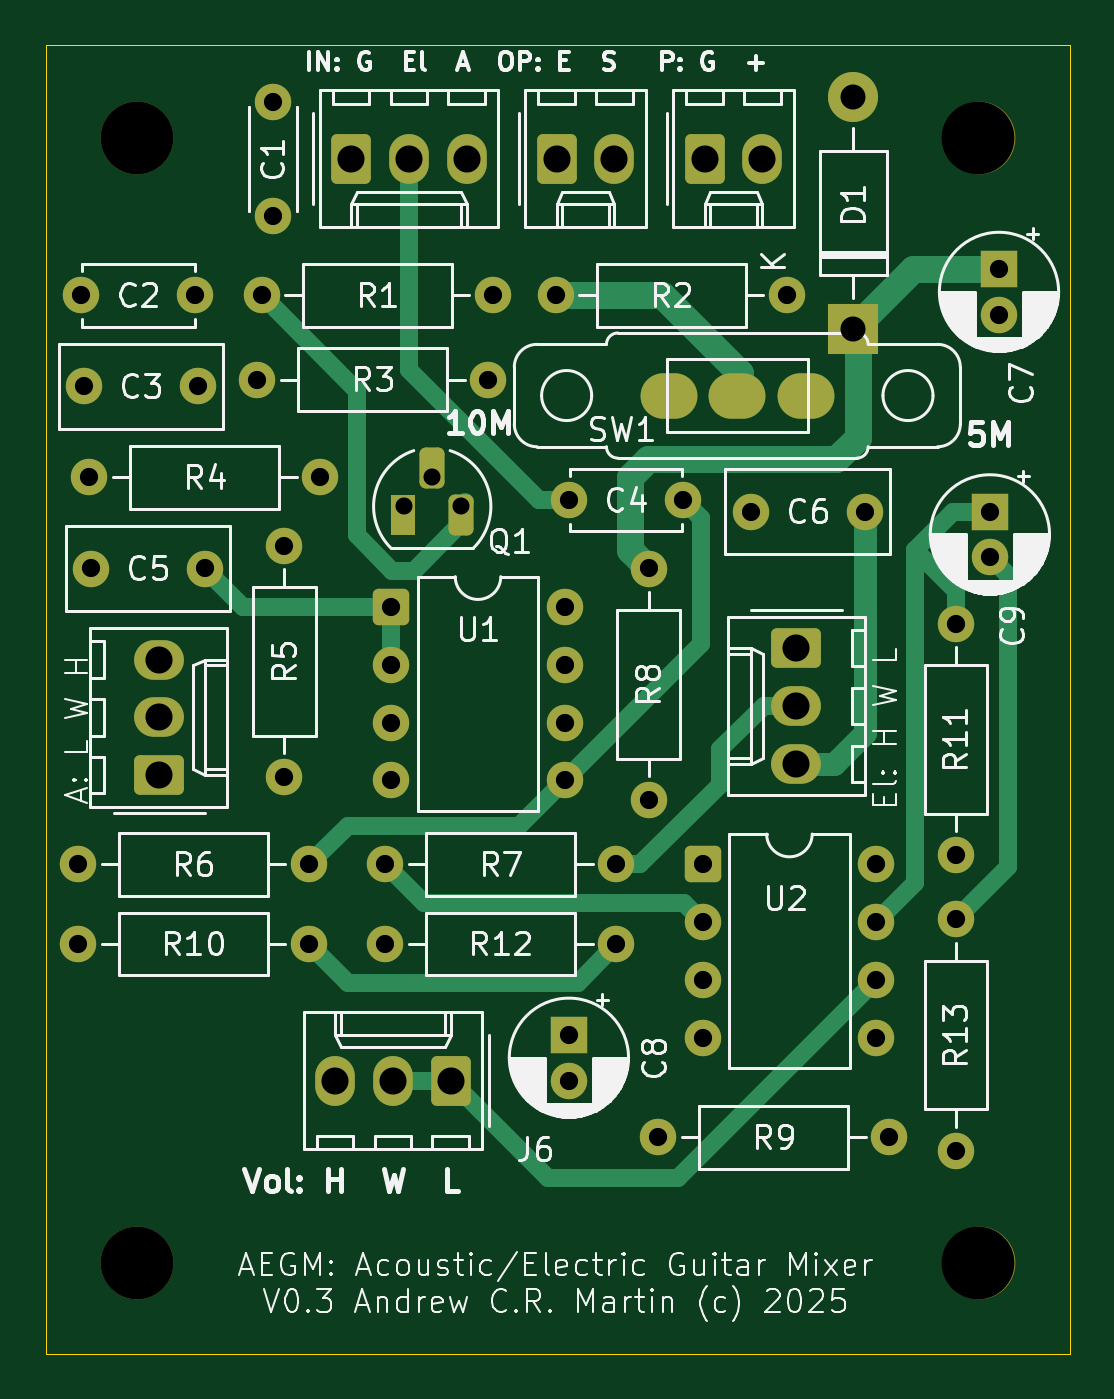
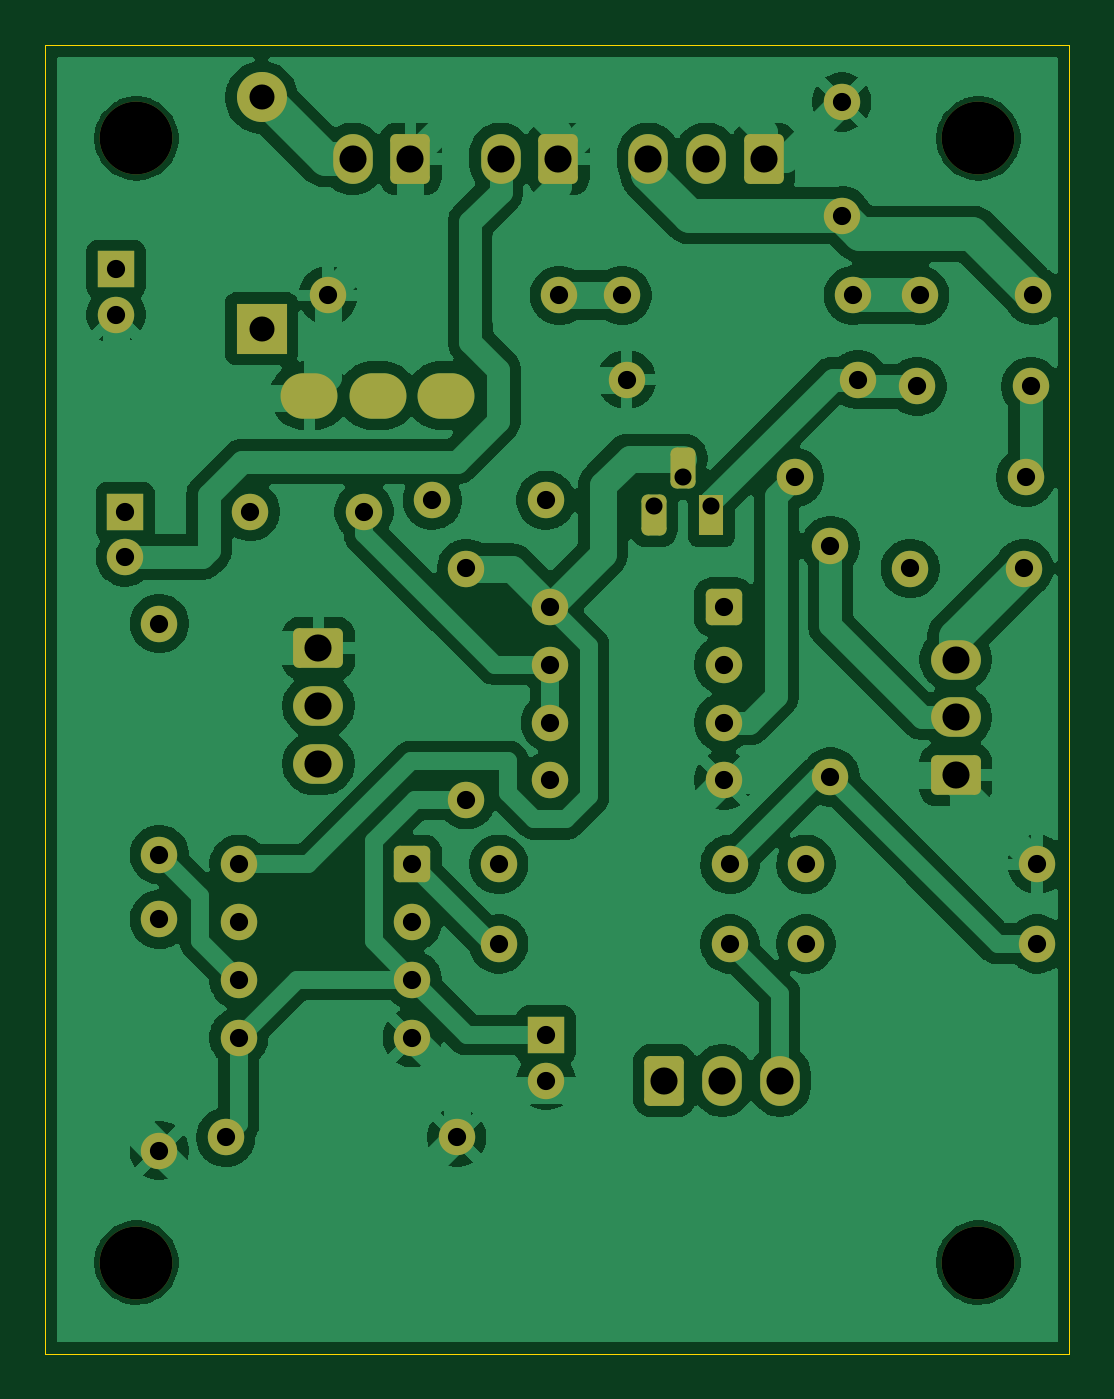
Circuit board: 11 layer files. Board 45.0 x 57.5 mm.
- bottom_copper: GuitarMixer-B_Cu.gbr (124982 bytes)
- bottom_mask: GuitarMixer-B_Mask.gbr (4974 bytes)
- paste: GuitarMixer-B_Paste.gbr (454 bytes)
- bottom_silk: GuitarMixer-B_Silkscreen.gbr (455 bytes)
- outline: GuitarMixer-Edge_Cuts.gbr (604 bytes)
- top_copper: GuitarMixer-F_Cu.gbr (11002 bytes)
- top_mask: GuitarMixer-F_Mask.gbr (4974 bytes)
- paste: GuitarMixer-F_Paste.gbr (454 bytes)
- top_silk: GuitarMixer-F_Silkscreen.gbr (104173 bytes)
- drill: GuitarMixer-NPTH.drl (394 bytes)
- drill: GuitarMixer-PTH.drl (1979 bytes)

=== bottom_copper: GuitarMixer-B_Cu.gbr (124982 bytes, source omitted) ===
=== bottom_mask: GuitarMixer-B_Mask.gbr ===
%TF.GenerationSoftware,KiCad,Pcbnew,9.0.0*%
%TF.CreationDate,2025-09-08T17:14:00+01:00*%
%TF.ProjectId,GuitarMixer,47756974-6172-44d6-9978-65722e6b6963,V0.3*%
%TF.SameCoordinates,Original*%
%TF.FileFunction,Soldermask,Bot*%
%TF.FilePolarity,Negative*%
%FSLAX46Y46*%
G04 Gerber Fmt 4.6, Leading zero omitted, Abs format (unit mm)*
G04 Created by KiCad (PCBNEW 9.0.0) date 2025-09-08 17:14:00*
%MOMM*%
%LPD*%
G01*
G04 APERTURE LIST*
G04 Aperture macros list*
%AMRoundRect*
0 Rectangle with rounded corners*
0 $1 Rounding radius*
0 $2 $3 $4 $5 $6 $7 $8 $9 X,Y pos of 4 corners*
0 Add a 4 corners polygon primitive as box body*
4,1,4,$2,$3,$4,$5,$6,$7,$8,$9,$2,$3,0*
0 Add four circle primitives for the rounded corners*
1,1,$1+$1,$2,$3*
1,1,$1+$1,$4,$5*
1,1,$1+$1,$6,$7*
1,1,$1+$1,$8,$9*
0 Add four rect primitives between the rounded corners*
20,1,$1+$1,$2,$3,$4,$5,0*
20,1,$1+$1,$4,$5,$6,$7,0*
20,1,$1+$1,$6,$7,$8,$9,0*
20,1,$1+$1,$8,$9,$2,$3,0*%
G04 Aperture macros list end*
%ADD10R,1.600000X1.600000*%
%ADD11C,1.600000*%
%ADD12O,1.600000X1.600000*%
%ADD13RoundRect,0.250000X0.620000X0.845000X-0.620000X0.845000X-0.620000X-0.845000X0.620000X-0.845000X0*%
%ADD14O,1.740000X2.190000*%
%ADD15C,3.200000*%
%ADD16R,2.200000X2.200000*%
%ADD17O,2.200000X2.200000*%
%ADD18RoundRect,0.250000X0.845000X-0.620000X0.845000X0.620000X-0.845000X0.620000X-0.845000X-0.620000X0*%
%ADD19O,2.190000X1.740000*%
%ADD20RoundRect,0.250000X-0.620000X-0.845000X0.620000X-0.845000X0.620000X0.845000X-0.620000X0.845000X0*%
%ADD21RoundRect,0.250000X-0.550000X-0.550000X0.550000X-0.550000X0.550000X0.550000X-0.550000X0.550000X0*%
%ADD22R,1.100000X1.800000*%
%ADD23RoundRect,0.275000X-0.275000X-0.625000X0.275000X-0.625000X0.275000X0.625000X-0.275000X0.625000X0*%
%ADD24RoundRect,0.250000X-0.845000X0.620000X-0.845000X-0.620000X0.845000X-0.620000X0.845000X0.620000X0*%
%ADD25O,2.500000X2.000000*%
G04 APERTURE END LIST*
D10*
%TO.C,C7*%
X62900000Y-45344888D03*
D11*
X62900000Y-47344888D03*
%TD*%
%TO.C,R5*%
X31500000Y-57500000D03*
D12*
X31500000Y-67660000D03*
%TD*%
D13*
%TO.C,J6*%
X38800000Y-81000000D03*
D14*
X36260000Y-81000000D03*
X33720000Y-81000000D03*
%TD*%
D11*
%TO.C,R12*%
X35920000Y-75000000D03*
D12*
X46080000Y-75000000D03*
%TD*%
D11*
%TO.C,R4*%
X22920000Y-54500000D03*
D12*
X33080000Y-54500000D03*
%TD*%
D15*
%TO.C,REF\u002A\u002A*%
X62000000Y-89000000D03*
%TD*%
D16*
%TO.C,D1*%
X56500000Y-47960000D03*
D17*
X56500000Y-37800000D03*
%TD*%
D18*
%TO.C,J2*%
X26000000Y-67580000D03*
D19*
X26000000Y-65040000D03*
X26000000Y-62500000D03*
%TD*%
D20*
%TO.C,J4*%
X49960000Y-40500000D03*
D14*
X52500000Y-40500000D03*
%TD*%
D11*
%TO.C,C3*%
X27700000Y-50500000D03*
X22700000Y-50500000D03*
%TD*%
%TO.C,R11*%
X61000000Y-71080000D03*
D12*
X61000000Y-60920000D03*
%TD*%
D21*
%TO.C,U1*%
X36195000Y-60190000D03*
D11*
X36195000Y-62730000D03*
X36195000Y-65270000D03*
X36195000Y-67810000D03*
X43815000Y-67810000D03*
X43815000Y-65270000D03*
X43815000Y-62730000D03*
X43815000Y-60190000D03*
%TD*%
%TO.C,C2*%
X22580000Y-46500000D03*
X27580000Y-46500000D03*
%TD*%
D21*
%TO.C,U2*%
X49880000Y-71500000D03*
D11*
X49880000Y-74040000D03*
X49880000Y-76580000D03*
X49880000Y-79120000D03*
X57500000Y-79120000D03*
X57500000Y-76580000D03*
X57500000Y-74040000D03*
X57500000Y-71500000D03*
%TD*%
%TO.C,C1*%
X31000000Y-43000000D03*
X31000000Y-38000000D03*
%TD*%
D15*
%TO.C,REF\u002A\u002A*%
X25000000Y-39600000D03*
%TD*%
D20*
%TO.C,J1*%
X34420000Y-40500000D03*
D14*
X36960000Y-40500000D03*
X39500000Y-40500000D03*
%TD*%
D11*
%TO.C,R6*%
X32580000Y-71500000D03*
D12*
X22420000Y-71500000D03*
%TD*%
D10*
%TO.C,C9*%
X62500000Y-56000000D03*
D11*
X62500000Y-58000000D03*
%TD*%
%TO.C,C6*%
X52000000Y-56000000D03*
X57000000Y-56000000D03*
%TD*%
D20*
%TO.C,J5*%
X43460000Y-40500000D03*
D14*
X46000000Y-40500000D03*
%TD*%
D15*
%TO.C,REF\u002A\u002A*%
X25000000Y-89000000D03*
%TD*%
D11*
%TO.C,R10*%
X22420000Y-75000000D03*
D12*
X32580000Y-75000000D03*
%TD*%
D11*
%TO.C,R2*%
X43420000Y-46500000D03*
D12*
X53580000Y-46500000D03*
%TD*%
D22*
%TO.C,Q1*%
X36730000Y-56170000D03*
D23*
X38000000Y-54100000D03*
X39270000Y-56170000D03*
%TD*%
D11*
%TO.C,R3*%
X30300000Y-50200000D03*
D12*
X40460000Y-50200000D03*
%TD*%
D11*
%TO.C,R7*%
X46080000Y-71500000D03*
D12*
X35920000Y-71500000D03*
%TD*%
D11*
%TO.C,R1*%
X30500000Y-46500000D03*
D12*
X40660000Y-46500000D03*
%TD*%
D11*
%TO.C,R13*%
X61000000Y-84080000D03*
D12*
X61000000Y-73920000D03*
%TD*%
D11*
%TO.C,R8*%
X47500000Y-68660000D03*
D12*
X47500000Y-58500000D03*
%TD*%
D10*
%TO.C,C8*%
X44000000Y-79000000D03*
D11*
X44000000Y-81000000D03*
%TD*%
%TO.C,C5*%
X28000000Y-58500000D03*
X23000000Y-58500000D03*
%TD*%
%TO.C,R9*%
X47920000Y-83500000D03*
D12*
X58080000Y-83500000D03*
%TD*%
D24*
%TO.C,J3*%
X54000000Y-62000000D03*
D19*
X54000000Y-64540000D03*
X54000000Y-67080000D03*
%TD*%
D11*
%TO.C,C4*%
X44000000Y-55500000D03*
X49000000Y-55500000D03*
%TD*%
D25*
%TO.C,SW1*%
X54400000Y-50900000D03*
X51400000Y-50900000D03*
X48400000Y-50900000D03*
%TD*%
D15*
%TO.C,REF\u002A\u002A*%
X62000000Y-39600000D03*
%TD*%
M02*

=== paste: GuitarMixer-B_Paste.gbr ===
%TF.GenerationSoftware,KiCad,Pcbnew,9.0.0*%
%TF.CreationDate,2025-09-08T17:14:00+01:00*%
%TF.ProjectId,GuitarMixer,47756974-6172-44d6-9978-65722e6b6963,V0.3*%
%TF.SameCoordinates,Original*%
%TF.FileFunction,Paste,Bot*%
%TF.FilePolarity,Positive*%
%FSLAX46Y46*%
G04 Gerber Fmt 4.6, Leading zero omitted, Abs format (unit mm)*
G04 Created by KiCad (PCBNEW 9.0.0) date 2025-09-08 17:14:00*
%MOMM*%
%LPD*%
G01*
G04 APERTURE LIST*
G04 APERTURE END LIST*
M02*

=== bottom_silk: GuitarMixer-B_Silkscreen.gbr ===
%TF.GenerationSoftware,KiCad,Pcbnew,9.0.0*%
%TF.CreationDate,2025-09-08T17:14:00+01:00*%
%TF.ProjectId,GuitarMixer,47756974-6172-44d6-9978-65722e6b6963,V0.3*%
%TF.SameCoordinates,Original*%
%TF.FileFunction,Legend,Bot*%
%TF.FilePolarity,Positive*%
%FSLAX46Y46*%
G04 Gerber Fmt 4.6, Leading zero omitted, Abs format (unit mm)*
G04 Created by KiCad (PCBNEW 9.0.0) date 2025-09-08 17:14:00*
%MOMM*%
%LPD*%
G01*
G04 APERTURE LIST*
G04 APERTURE END LIST*
M02*

=== outline: GuitarMixer-Edge_Cuts.gbr ===
%TF.GenerationSoftware,KiCad,Pcbnew,9.0.0*%
%TF.CreationDate,2025-09-08T17:14:00+01:00*%
%TF.ProjectId,GuitarMixer,47756974-6172-44d6-9978-65722e6b6963,V0.3*%
%TF.SameCoordinates,Original*%
%TF.FileFunction,Profile,NP*%
%FSLAX46Y46*%
G04 Gerber Fmt 4.6, Leading zero omitted, Abs format (unit mm)*
G04 Created by KiCad (PCBNEW 9.0.0) date 2025-09-08 17:14:00*
%MOMM*%
%LPD*%
G01*
G04 APERTURE LIST*
%TA.AperFunction,Profile*%
%ADD10C,0.050000*%
%TD*%
G04 APERTURE END LIST*
D10*
X21000000Y-35500000D02*
X66000000Y-35500000D01*
X66000000Y-93000000D01*
X21000000Y-93000000D01*
X21000000Y-35500000D01*
M02*

=== top_copper: GuitarMixer-F_Cu.gbr (11002 bytes, source omitted) ===
=== top_mask: GuitarMixer-F_Mask.gbr ===
%TF.GenerationSoftware,KiCad,Pcbnew,9.0.0*%
%TF.CreationDate,2025-09-08T17:14:00+01:00*%
%TF.ProjectId,GuitarMixer,47756974-6172-44d6-9978-65722e6b6963,V0.3*%
%TF.SameCoordinates,Original*%
%TF.FileFunction,Soldermask,Top*%
%TF.FilePolarity,Negative*%
%FSLAX46Y46*%
G04 Gerber Fmt 4.6, Leading zero omitted, Abs format (unit mm)*
G04 Created by KiCad (PCBNEW 9.0.0) date 2025-09-08 17:14:00*
%MOMM*%
%LPD*%
G01*
G04 APERTURE LIST*
G04 Aperture macros list*
%AMRoundRect*
0 Rectangle with rounded corners*
0 $1 Rounding radius*
0 $2 $3 $4 $5 $6 $7 $8 $9 X,Y pos of 4 corners*
0 Add a 4 corners polygon primitive as box body*
4,1,4,$2,$3,$4,$5,$6,$7,$8,$9,$2,$3,0*
0 Add four circle primitives for the rounded corners*
1,1,$1+$1,$2,$3*
1,1,$1+$1,$4,$5*
1,1,$1+$1,$6,$7*
1,1,$1+$1,$8,$9*
0 Add four rect primitives between the rounded corners*
20,1,$1+$1,$2,$3,$4,$5,0*
20,1,$1+$1,$4,$5,$6,$7,0*
20,1,$1+$1,$6,$7,$8,$9,0*
20,1,$1+$1,$8,$9,$2,$3,0*%
G04 Aperture macros list end*
%ADD10R,1.600000X1.600000*%
%ADD11C,1.600000*%
%ADD12O,1.600000X1.600000*%
%ADD13RoundRect,0.250000X0.620000X0.845000X-0.620000X0.845000X-0.620000X-0.845000X0.620000X-0.845000X0*%
%ADD14O,1.740000X2.190000*%
%ADD15C,3.200000*%
%ADD16R,2.200000X2.200000*%
%ADD17O,2.200000X2.200000*%
%ADD18RoundRect,0.250000X0.845000X-0.620000X0.845000X0.620000X-0.845000X0.620000X-0.845000X-0.620000X0*%
%ADD19O,2.190000X1.740000*%
%ADD20RoundRect,0.250000X-0.620000X-0.845000X0.620000X-0.845000X0.620000X0.845000X-0.620000X0.845000X0*%
%ADD21RoundRect,0.250000X-0.550000X-0.550000X0.550000X-0.550000X0.550000X0.550000X-0.550000X0.550000X0*%
%ADD22R,1.100000X1.800000*%
%ADD23RoundRect,0.275000X-0.275000X-0.625000X0.275000X-0.625000X0.275000X0.625000X-0.275000X0.625000X0*%
%ADD24RoundRect,0.250000X-0.845000X0.620000X-0.845000X-0.620000X0.845000X-0.620000X0.845000X0.620000X0*%
%ADD25O,2.500000X2.000000*%
G04 APERTURE END LIST*
D10*
%TO.C,C7*%
X62900000Y-45344888D03*
D11*
X62900000Y-47344888D03*
%TD*%
%TO.C,R5*%
X31500000Y-57500000D03*
D12*
X31500000Y-67660000D03*
%TD*%
D13*
%TO.C,J6*%
X38800000Y-81000000D03*
D14*
X36260000Y-81000000D03*
X33720000Y-81000000D03*
%TD*%
D11*
%TO.C,R12*%
X35920000Y-75000000D03*
D12*
X46080000Y-75000000D03*
%TD*%
D11*
%TO.C,R4*%
X22920000Y-54500000D03*
D12*
X33080000Y-54500000D03*
%TD*%
D15*
%TO.C,REF\u002A\u002A*%
X62000000Y-89000000D03*
%TD*%
D16*
%TO.C,D1*%
X56500000Y-47960000D03*
D17*
X56500000Y-37800000D03*
%TD*%
D18*
%TO.C,J2*%
X26000000Y-67580000D03*
D19*
X26000000Y-65040000D03*
X26000000Y-62500000D03*
%TD*%
D20*
%TO.C,J4*%
X49960000Y-40500000D03*
D14*
X52500000Y-40500000D03*
%TD*%
D11*
%TO.C,C3*%
X27700000Y-50500000D03*
X22700000Y-50500000D03*
%TD*%
%TO.C,R11*%
X61000000Y-71080000D03*
D12*
X61000000Y-60920000D03*
%TD*%
D21*
%TO.C,U1*%
X36195000Y-60190000D03*
D11*
X36195000Y-62730000D03*
X36195000Y-65270000D03*
X36195000Y-67810000D03*
X43815000Y-67810000D03*
X43815000Y-65270000D03*
X43815000Y-62730000D03*
X43815000Y-60190000D03*
%TD*%
%TO.C,C2*%
X22580000Y-46500000D03*
X27580000Y-46500000D03*
%TD*%
D21*
%TO.C,U2*%
X49880000Y-71500000D03*
D11*
X49880000Y-74040000D03*
X49880000Y-76580000D03*
X49880000Y-79120000D03*
X57500000Y-79120000D03*
X57500000Y-76580000D03*
X57500000Y-74040000D03*
X57500000Y-71500000D03*
%TD*%
%TO.C,C1*%
X31000000Y-43000000D03*
X31000000Y-38000000D03*
%TD*%
D15*
%TO.C,REF\u002A\u002A*%
X25000000Y-39600000D03*
%TD*%
D20*
%TO.C,J1*%
X34420000Y-40500000D03*
D14*
X36960000Y-40500000D03*
X39500000Y-40500000D03*
%TD*%
D11*
%TO.C,R6*%
X32580000Y-71500000D03*
D12*
X22420000Y-71500000D03*
%TD*%
D10*
%TO.C,C9*%
X62500000Y-56000000D03*
D11*
X62500000Y-58000000D03*
%TD*%
%TO.C,C6*%
X52000000Y-56000000D03*
X57000000Y-56000000D03*
%TD*%
D20*
%TO.C,J5*%
X43460000Y-40500000D03*
D14*
X46000000Y-40500000D03*
%TD*%
D15*
%TO.C,REF\u002A\u002A*%
X25000000Y-89000000D03*
%TD*%
D11*
%TO.C,R10*%
X22420000Y-75000000D03*
D12*
X32580000Y-75000000D03*
%TD*%
D11*
%TO.C,R2*%
X43420000Y-46500000D03*
D12*
X53580000Y-46500000D03*
%TD*%
D22*
%TO.C,Q1*%
X36730000Y-56170000D03*
D23*
X38000000Y-54100000D03*
X39270000Y-56170000D03*
%TD*%
D11*
%TO.C,R3*%
X30300000Y-50200000D03*
D12*
X40460000Y-50200000D03*
%TD*%
D11*
%TO.C,R7*%
X46080000Y-71500000D03*
D12*
X35920000Y-71500000D03*
%TD*%
D11*
%TO.C,R1*%
X30500000Y-46500000D03*
D12*
X40660000Y-46500000D03*
%TD*%
D11*
%TO.C,R13*%
X61000000Y-84080000D03*
D12*
X61000000Y-73920000D03*
%TD*%
D11*
%TO.C,R8*%
X47500000Y-68660000D03*
D12*
X47500000Y-58500000D03*
%TD*%
D10*
%TO.C,C8*%
X44000000Y-79000000D03*
D11*
X44000000Y-81000000D03*
%TD*%
%TO.C,C5*%
X28000000Y-58500000D03*
X23000000Y-58500000D03*
%TD*%
%TO.C,R9*%
X47920000Y-83500000D03*
D12*
X58080000Y-83500000D03*
%TD*%
D24*
%TO.C,J3*%
X54000000Y-62000000D03*
D19*
X54000000Y-64540000D03*
X54000000Y-67080000D03*
%TD*%
D11*
%TO.C,C4*%
X44000000Y-55500000D03*
X49000000Y-55500000D03*
%TD*%
D25*
%TO.C,SW1*%
X54400000Y-50900000D03*
X51400000Y-50900000D03*
X48400000Y-50900000D03*
%TD*%
D15*
%TO.C,REF\u002A\u002A*%
X62000000Y-39600000D03*
%TD*%
M02*

=== paste: GuitarMixer-F_Paste.gbr ===
%TF.GenerationSoftware,KiCad,Pcbnew,9.0.0*%
%TF.CreationDate,2025-09-08T17:14:00+01:00*%
%TF.ProjectId,GuitarMixer,47756974-6172-44d6-9978-65722e6b6963,V0.3*%
%TF.SameCoordinates,Original*%
%TF.FileFunction,Paste,Top*%
%TF.FilePolarity,Positive*%
%FSLAX46Y46*%
G04 Gerber Fmt 4.6, Leading zero omitted, Abs format (unit mm)*
G04 Created by KiCad (PCBNEW 9.0.0) date 2025-09-08 17:14:00*
%MOMM*%
%LPD*%
G01*
G04 APERTURE LIST*
G04 APERTURE END LIST*
M02*

=== top_silk: GuitarMixer-F_Silkscreen.gbr (104173 bytes, source omitted) ===
=== drill: GuitarMixer-NPTH.drl ===
M48
; DRILL file {KiCad 9.0.0} date 2025-09-08T17:14:11+0100
; FORMAT={-:-/ absolute / inch / decimal}
; #@! TF.CreationDate,2025-09-08T17:14:11+01:00
; #@! TF.GenerationSoftware,Kicad,Pcbnew,9.0.0
; #@! TF.FileFunction,NonPlated,1,2,NPTH
FMAT,2
INCH
; #@! TA.AperFunction,NonPlated,NPTH,ComponentDrill
T1C0.1260
%
G90
G05
T1
X0.9843Y-1.5591
X0.9843Y-3.5039
X2.4409Y-1.5591
X2.4409Y-3.5039
M30

=== drill: GuitarMixer-PTH.drl ===
M48
; DRILL file {KiCad 9.0.0} date 2025-09-08T17:14:11+0100
; FORMAT={-:-/ absolute / inch / decimal}
; #@! TF.CreationDate,2025-09-08T17:14:11+01:00
; #@! TF.GenerationSoftware,Kicad,Pcbnew,9.0.0
; #@! TF.FileFunction,Plated,1,2,PTH
FMAT,2
INCH
; #@! TA.AperFunction,Plated,PTH,ComponentDrill
T1C0.0295
; #@! TA.AperFunction,Plated,PTH,ComponentDrill
T2C0.0315
; #@! TA.AperFunction,Plated,PTH,ComponentDrill
T3C0.0394
; #@! TA.AperFunction,Plated,PTH,ComponentDrill
T4C0.0433
; #@! TA.AperFunction,Plated,PTH,ComponentDrill
T5C0.0469
%
G90
G05
T1
X1.4461Y-2.1957
X1.4961Y-2.1457
X1.5461Y-2.1957
T2
X0.8827Y-2.815
X0.8827Y-2.9528
X0.889Y-1.8307
X0.8937Y-1.9882
X0.9024Y-2.1457
X0.9055Y-2.3031
X1.0858Y-1.8307
X1.0906Y-1.9882
X1.1024Y-2.3031
X1.1929Y-1.9764
X1.2008Y-1.8307
X1.2205Y-1.4961
X1.2205Y-1.6929
X1.2402Y-2.2638
X1.2402Y-2.6638
X1.2827Y-2.815
X1.2827Y-2.9528
X1.3024Y-2.1457
X1.4142Y-2.815
X1.4142Y-2.9528
X1.425Y-2.3697
X1.425Y-2.4697
X1.425Y-2.5697
X1.425Y-2.6697
X1.5929Y-1.9764
X1.6008Y-1.8307
X1.7094Y-1.8307
X1.725Y-2.3697
X1.725Y-2.4697
X1.725Y-2.5697
X1.725Y-2.6697
X1.7323Y-2.185
X1.7323Y-3.1102
X1.7323Y-3.189
X1.8142Y-2.815
X1.8142Y-2.9528
X1.8701Y-2.3031
X1.8701Y-2.7031
X1.8866Y-3.2874
X1.9291Y-2.185
X1.9638Y-2.815
X1.9638Y-2.915
X1.9638Y-3.015
X1.9638Y-3.115
X2.0472Y-2.2047
X2.1094Y-1.8307
X2.2441Y-2.2047
X2.2638Y-2.815
X2.2638Y-2.915
X2.2638Y-3.015
X2.2638Y-3.115
X2.2866Y-3.2874
X2.4016Y-2.3984
X2.4016Y-2.7984
X2.4016Y-2.9102
X2.4016Y-3.3102
X2.4606Y-2.2047
X2.4606Y-2.2835
X2.4764Y-1.7852
X2.4764Y-1.864
T4
X2.2244Y-1.4882
X2.2244Y-1.8882
T5
X1.0236Y-2.4606
X1.0236Y-2.5606
X1.0236Y-2.6606
X1.3276Y-3.189
X1.3551Y-1.5945
X1.4276Y-3.189
X1.4551Y-1.5945
X1.5276Y-3.189
X1.5551Y-1.5945
X1.711Y-1.5945
X1.811Y-1.5945
X1.9669Y-1.5945
X2.0669Y-1.5945
X2.126Y-2.4409
X2.126Y-2.5409
X2.126Y-2.6409
T3
G00X1.9154Y-2.0039
M15
G01X1.8957Y-2.0039
M16
G05
G00X2.0335Y-2.0039
M15
G01X2.0138Y-2.0039
M16
G05
G00X2.1516Y-2.0039
M15
G01X2.1319Y-2.0039
M16
G05
M30
